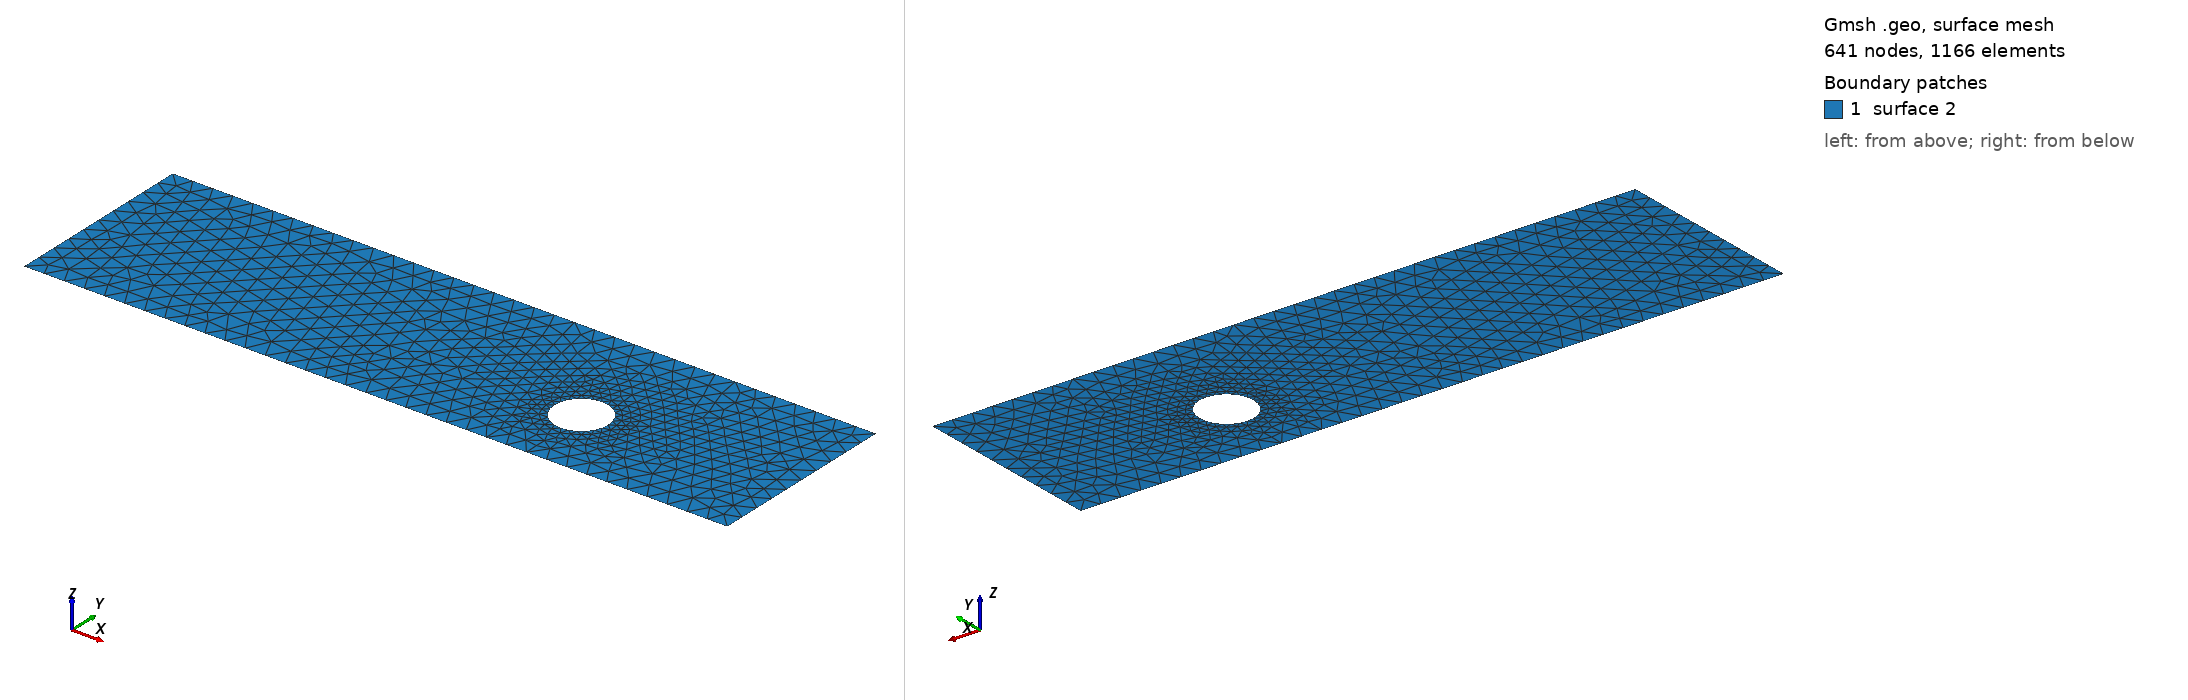

Gmsh geometry script, surface-meshed: 641 nodes, 1166 surface elements. Boundary patches (legend numbers): 1 surface 2. Left view from above one corner, right view from below the opposite corner. The script declares no physical surfaces, so the legend lists its geometric surfaces. The drawing asked Gmsh for element sizes between 1% and 20% of the model's largest extent; the script's own settings can give other sizes.

=== cad_219.geo (drawn) ===
//+
SetFactory("OpenCASCADE");
//+
Point(1) = {0.456798, -4.700907, 0.000000, 1.000000};
//+
Point(2) = {35.080582, -4.700907, 0.000000, 1.000000};
//+
Point(3) = {35.080582, 4.816381, 0.000000, 1.000000};
//+
Point(4) = {0.456798, 4.816381, 0.000000, 1.000000};
//+
Line(1) = {4, 1};
//+
Line(2) = {1, 2};
//+
Line(3) = {2, 3};
//+
Line(4) = {3, 4};
//+
Curve Loop(1) = {1, 2, 3, 4};
//+
Point(6) = {26.359146, -0.990286, 0.000000, 0.131645};
//+
Point(5) = {25.042693, -0.990286, 0.000000, 0.131645};
//+
Point(7) = {24.384466, 0.149796, 0.000000, 0.131645};
//+
Point(8) = {24.384466, -2.130368, 0.000000, 0.131645};
//+
Ellipse(5) = {6, 5, 7, 7};
//+
Ellipse(6) = {7, 5, 8, 8};
//+
Ellipse(7) = {8, 5, 6, 6};
//+
Curve Loop(2) = {5, 6, 7};
//+
Plane Surface(2) = {1, 2};
//+
Physical Curve("INFLOW", 100) = {1};
//+
Physical Curve("OUTFLOW", 101) = {3};
//+
Physical Curve("WALL_BOUNDARY", 102) = {2, 4};
//+
Physical Curve("OBSTACLE", 103) = {5, 6, 7};
